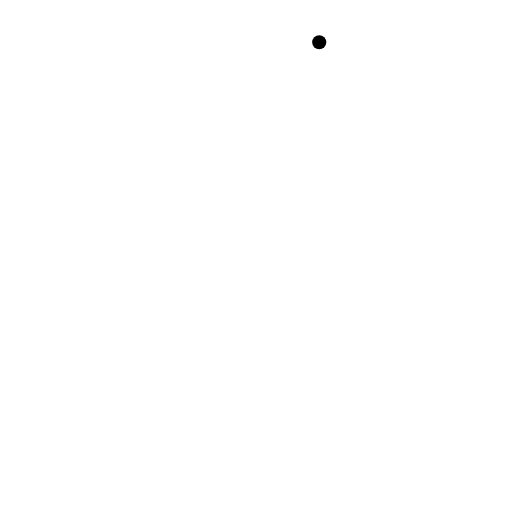
t = 0.00 s
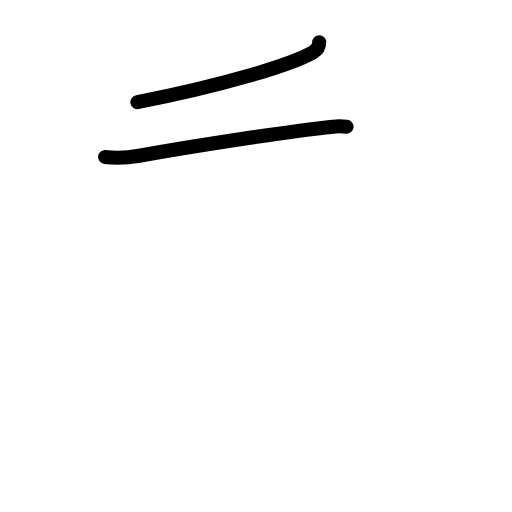
t = 1.80 s
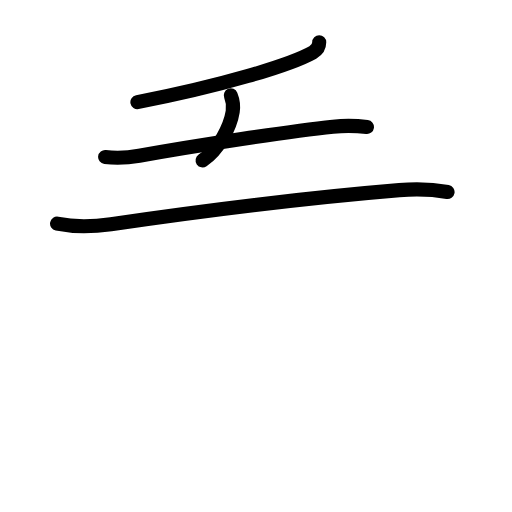
t = 3.60 s
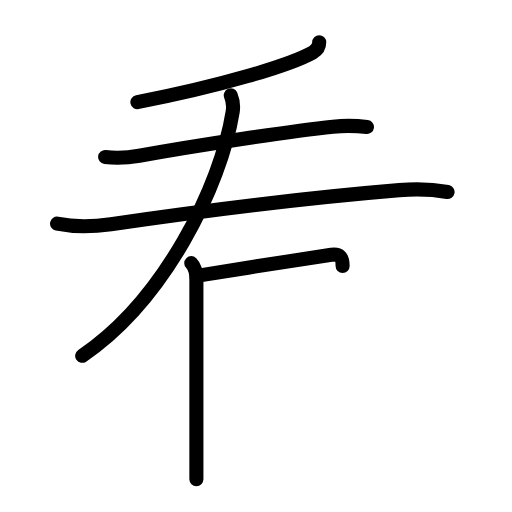
t = 5.40 s
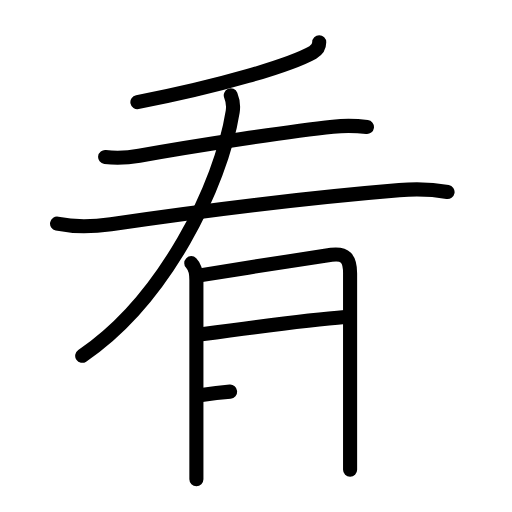
t = 7.20 s
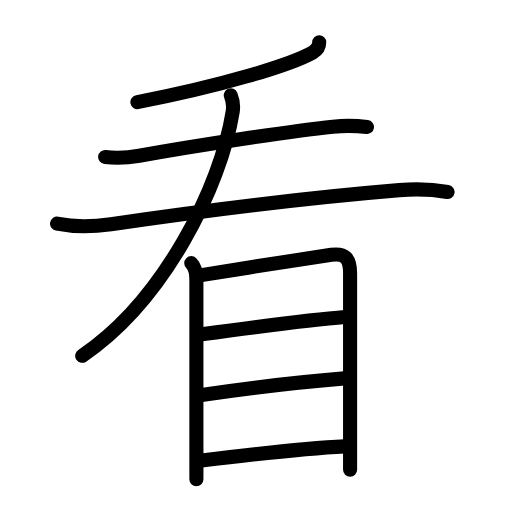
t = 9.00 s

The animated SVG that drew these frames (rendered in a browser with its animation timeline set to each time). Animation: 28 SMIL elements (animate=28); one cycle of 9.00 s.

<?xml version="1.0" encoding="UTF-8"?>
<!--
AniKanjiVG is licensed by CC-BY-SA Paul C. Sommerhoff (https://bitbucket.org/sommerhoff/anikanjivg).
AniKanjiVG uses KanjiVG which is licensed by CC-BY-SA Ulrich Apel (http://kanjivg.tagaini.net).
See also http://creativecommons.org/licenses/by-sa/3.0/
-->
<svg xmlns:kvg='http://kanjivg.tagaini.net' xmlns='http://www.w3.org/2000/svg' width='109' height='109' viewBox='0 0 109 109' style='fill:none;stroke:#000000;stroke-width:3;stroke-linecap:round;stroke-linejoin:round;' id="kvg:kanji_0770b"><g id="kvg:0770b" kvg:element="看"><g id="kvg:0770b-g1" kvg:element="手" kvg:variant="true"><path id="kvg:0770b-s1" kvg:type="㇒" d="M67.96,9c0,1-0.56,1.72-1.37,2.17c-4.9,2.73-19.62,7.15-37.34,10.58"><animate attributeName="d" begin="0.0s" dur="0.5s" from="M67.96,9C67.96,9,67.96,9,67.96,9" to="M67.96,9c0,1-0.56,1.72-1.37,2.17" />
<animate attributeName="d" begin="0.5s" dur="0.5s" from="M67.96,9c0,1-0.56,1.72-1.37,2.17c0,0,0,0,0,0,0" to="M67.96,9c0,1-0.56,1.72-1.37,2.17c-4.9,2.73-19.62,7.15-37.34,10.58" />
</path>
<path id="kvg:0770b-s2" kvg:type="㇐" d="M22.38,33.42c2.75,0.33,5.1,0.12,7.26-0.27c12.13-2.18,32.3-5.26,41.24-6.19c2.25-0.23,4.99-0.21,7.24,0.08"><animate attributeName="d" begin="1.0s" dur="0.3333333333333333s" from="M22.38,33.42C22.38,33.42,22.38,33.42,22.38,33.42" to="M22.38,33.42c2.75,0.33,5.1,0.12,7.26-0.27" />
<animate attributeName="d" begin="1.3333333333333333s" dur="0.3333333333333333s" from="M22.38,33.42c2.75,0.33,5.1,0.12,7.26-0.27c0,0,0,0,0,0,0" to="M22.38,33.42c2.75,0.33,5.1,0.12,7.26-0.27c12.13-2.18,32.3-5.26,41.24-6.19" />
<animate attributeName="d" begin="1.6666666666666665s" dur="0.3333333333333333s" from="M22.38,33.42c2.75,0.33,5.1,0.12,7.26-0.27c12.13-2.18,32.3-5.26,41.24-6.19c0,0,0,0,0,0,0" to="M22.38,33.42c2.75,0.33,5.1,0.12,7.26-0.27c12.13-2.18,32.3-5.26,41.24-6.19c2.25-0.23,4.99-0.21,7.24,0.08" />
<animate attributeName="d" begin="0s" dur="1.0s" from="M-100,-100" to="M-100,-100" />
</path>
<path id="kvg:0770b-s3" kvg:type="㇐" d="M12.15,47.62c3.73,0.76,8.07,0.6,11.47,0.11c17.88-2.6,43-5.73,61.38-7.25c3.31-0.27,7.01-0.19,10.28,0.39"><animate attributeName="d" begin="2.0s" dur="0.3333333333333333s" from="M12.15,47.62C12.15,47.62,12.15,47.62,12.15,47.62" to="M12.15,47.62c3.73,0.76,8.07,0.6,11.47,0.11" />
<animate attributeName="d" begin="2.3333333333333335s" dur="0.3333333333333333s" from="M12.15,47.62c3.73,0.76,8.07,0.6,11.47,0.11c0,0,0,0,0,0,0" to="M12.15,47.62c3.73,0.76,8.07,0.6,11.47,0.11c17.88-2.6,43-5.73,61.38-7.25" />
<animate attributeName="d" begin="2.6666666666666665s" dur="0.3333333333333333s" from="M12.15,47.62c3.73,0.76,8.07,0.6,11.47,0.11c17.88-2.6,43-5.73,61.38-7.25c0,0,0,0,0,0,0" to="M12.15,47.62c3.73,0.76,8.07,0.6,11.47,0.11c17.88-2.6,43-5.73,61.38-7.25c3.31-0.27,7.01-0.19,10.28,0.39" />
<animate attributeName="d" begin="0s" dur="2.0s" from="M-100,-100" to="M-100,-100" />
</path>
<g id="kvg:0770b-g2" kvg:element="丿" kvg:radical="nelson"><path id="kvg:0770b-s4" kvg:type="㇒" d="M49.13,20.3c0.49,1.2,0.6,2.23,0.41,3.46C47,39.62,35,63.88,17.5,75.75"><animate attributeName="d" begin="3.0s" dur="0.5s" from="M49.13,20.3C49.13,20.3,49.13,20.3,49.13,20.3" to="M49.13,20.3c0.49,1.2,0.6,2.23,0.41,3.46" />
<animate attributeName="d" begin="3.5s" dur="0.5s" from="M49.13,20.3c0.49,1.2,0.6,2.23,0.41,3.46c0,0,0,0,0,0,0" to="M49.13,20.3c0.49,1.2,0.6,2.23,0.41,3.46C47,39.62,35,63.88,17.5,75.75" />
<animate attributeName="d" begin="0s" dur="3.0s" from="M-100,-100" to="M-100,-100" />
</path>
</g>
</g>
<g id="kvg:0770b-g3" kvg:element="目" kvg:radical="tradit"><path id="kvg:0770b-s5" kvg:type="㇑" d="M40.72,56.02c0.82,0.82,1.09,2.27,1.09,3.63c0,4.14,0,27,0,37.48c0,2.45,0,4.21,0,4.88"><animate attributeName="d" begin="4.0s" dur="0.3333333333333333s" from="M40.72,56.02C40.72,56.02,40.72,56.02,40.72,56.02" to="M40.72,56.02c0.82,0.82,1.09,2.27,1.09,3.63" />
<animate attributeName="d" begin="4.333333333333333s" dur="0.3333333333333333s" from="M40.72,56.02c0.82,0.82,1.09,2.27,1.09,3.63c0,0,0,0,0,0,0" to="M40.72,56.02c0.82,0.82,1.09,2.27,1.09,3.63c0,4.14,0,27,0,37.48" />
<animate attributeName="d" begin="4.666666666666667s" dur="0.3333333333333333s" from="M40.72,56.02c0.82,0.82,1.09,2.27,1.09,3.63c0,4.14,0,27,0,37.48c0,0,0,0,0,0,0" to="M40.72,56.02c0.82,0.82,1.09,2.27,1.09,3.63c0,4.14,0,27,0,37.48c0,2.45,0,4.21,0,4.88" />
<animate attributeName="d" begin="0s" dur="4.0s" from="M-100,-100" to="M-100,-100" />
</path>
<path id="kvg:0770b-s6" kvg:type="㇕a" d="M42.88,58.58c9.74-1.58,24.88-3.99,27.67-4.34c2.94-0.37,3.98,0.76,3.98,3.95c0,1.96,0,22.52,0,35.55c0,2.39,0,4.53,0,6.25"><animate attributeName="d" begin="5.0s" dur="0.25s" from="M42.88,58.58C42.88,58.58,42.88,58.58,42.88,58.58" to="M42.88,58.58c9.74-1.58,24.88-3.99,27.67-4.34" />
<animate attributeName="d" begin="5.25s" dur="0.25s" from="M42.88,58.58c9.74-1.58,24.88-3.99,27.67-4.34c0,0,0,0,0,0,0" to="M42.88,58.58c9.74-1.58,24.88-3.99,27.67-4.34c2.94-0.37,3.98,0.76,3.98,3.95" />
<animate attributeName="d" begin="5.5s" dur="0.25s" from="M42.88,58.58c9.74-1.58,24.88-3.99,27.67-4.34c2.94-0.37,3.98,0.76,3.98,3.95c0,0,0,0,0,0,0" to="M42.88,58.58c9.74-1.58,24.88-3.99,27.67-4.34c2.94-0.37,3.98,0.76,3.98,3.95c0,1.96,0,22.52,0,35.55" />
<animate attributeName="d" begin="5.75s" dur="0.25s" from="M42.88,58.58c9.74-1.58,24.88-3.99,27.67-4.34c2.94-0.37,3.98,0.76,3.98,3.95c0,1.96,0,22.52,0,35.55c0,0,0,0,0,0,0" to="M42.88,58.58c9.74-1.58,24.88-3.99,27.67-4.34c2.94-0.37,3.98,0.76,3.98,3.95c0,1.96,0,22.52,0,35.55c0,2.39,0,4.53,0,6.25" />
<animate attributeName="d" begin="0s" dur="5.0s" from="M-100,-100" to="M-100,-100" />
</path>
<path id="kvg:0770b-s7" kvg:type="㇐a" d="M42.91,71.16C51.5,70,67,68,73.44,67.5"><animate attributeName="d" begin="6.0s" dur="1.0s" from="M42.91,71.16C42.91,71.16,42.91,71.16,42.91,71.16" to="M42.91,71.16C51.5,70,67,68,73.44,67.5" />
<animate attributeName="d" begin="0s" dur="6.0s" from="M-100,-100" to="M-100,-100" />
</path>
<path id="kvg:0770b-s8" kvg:type="㇐a" d="M42.91,84.08c9.97-1.46,21.84-2.83,30.41-3.53"><animate attributeName="d" begin="7.0s" dur="1.0s" from="M42.91,84.08C42.91,84.08,42.91,84.08,42.91,84.08" to="M42.91,84.08c9.97-1.46,21.84-2.83,30.41-3.53" />
<animate attributeName="d" begin="0s" dur="7.0s" from="M-100,-100" to="M-100,-100" />
</path>
<path id="kvg:0770b-s9" kvg:type="㇐a" d="M42.88,98.05c9.62-1.18,20.87-2.55,30.52-3.02"><animate attributeName="d" begin="8.0s" dur="1.0s" from="M42.88,98.05C42.88,98.05,42.88,98.05,42.88,98.05" to="M42.88,98.05c9.62-1.18,20.87-2.55,30.52-3.02" />
<animate attributeName="d" begin="0s" dur="8.0s" from="M-100,-100" to="M-100,-100" />
</path>
</g>
</g>
</svg>
